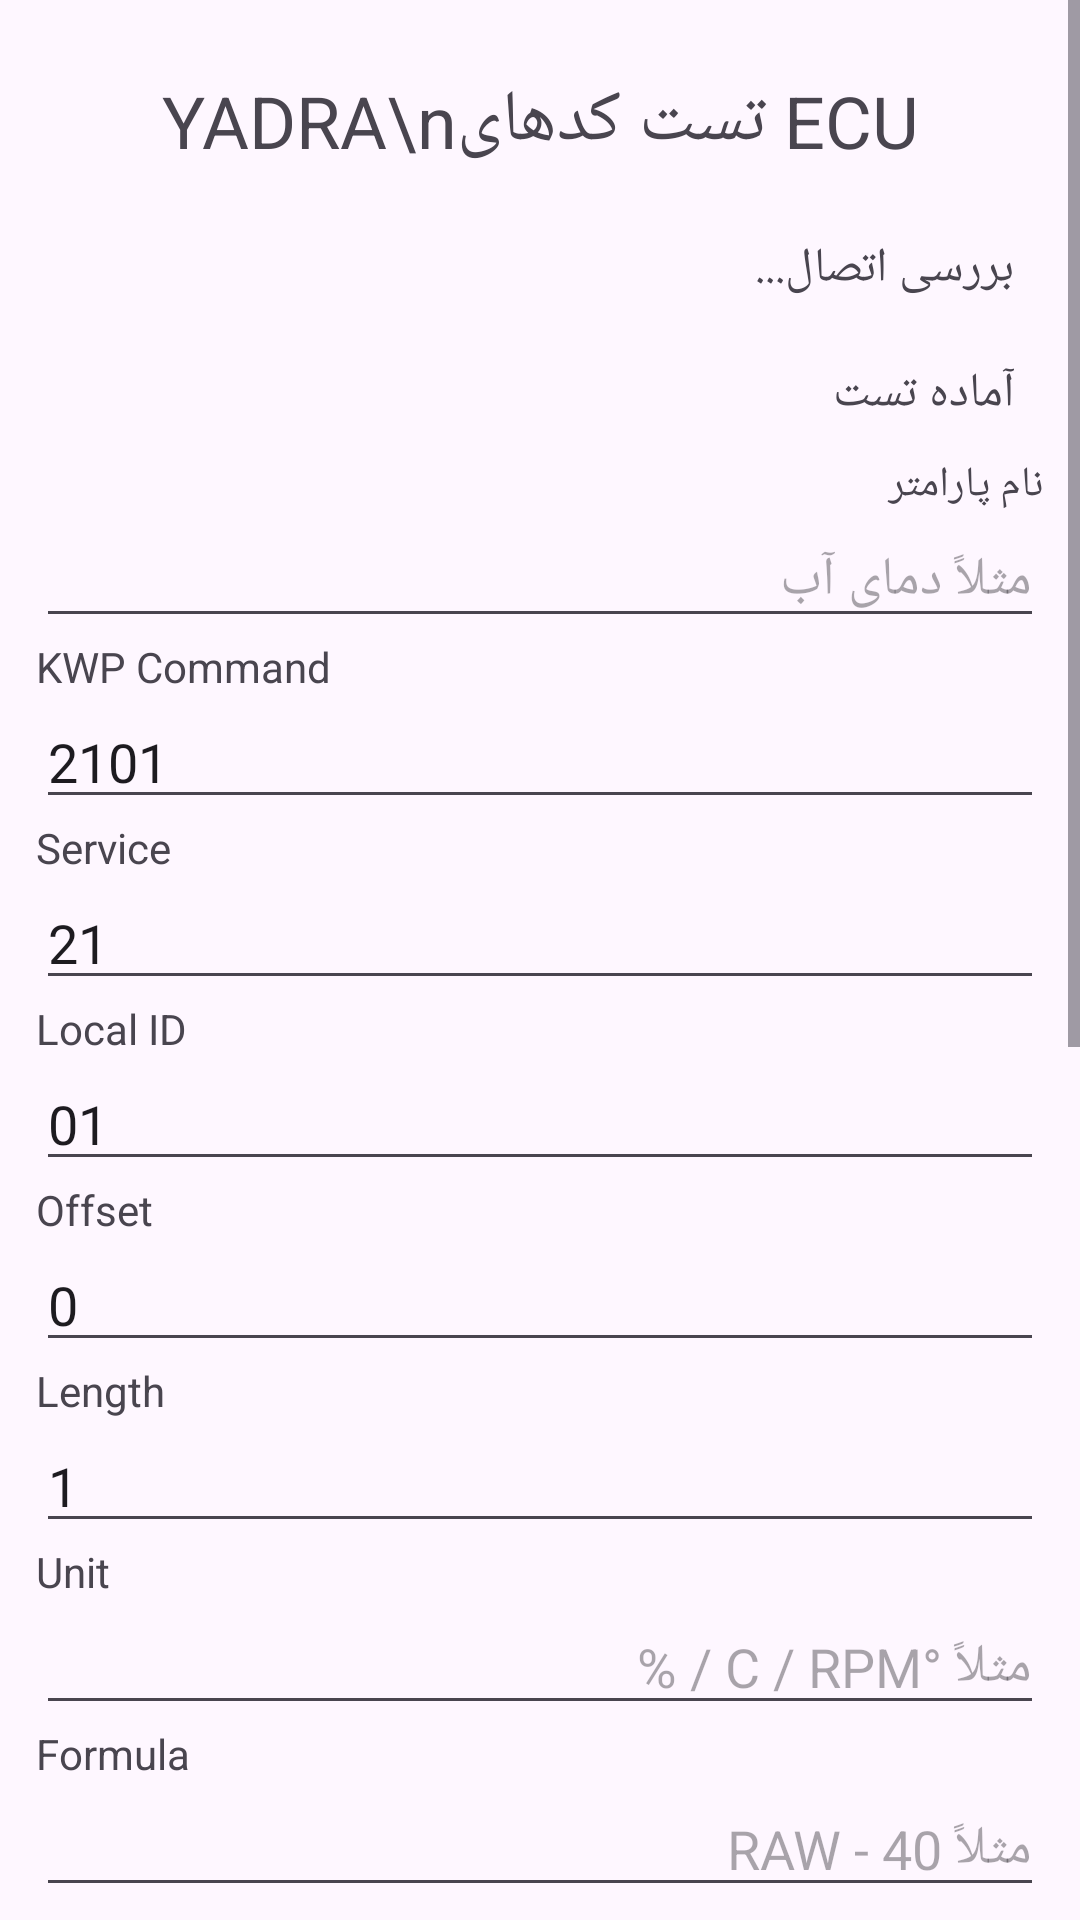

Layout XML and referenced resources for this Android screen:
<!-- AndroidManifest.xml: application theme Theme.Yadra -->
<!-- res/layout/activity_actuator_code_test.xml -->
<?xml version="1.0" encoding="utf-8"?>
<ScrollView
    xmlns:android="http://schemas.android.com/apk/res/android"
    android:layout_width="match_parent"
    android:layout_height="match_parent"
    android:fillViewport="true">

    <LinearLayout
        android:layout_width="match_parent"
        android:layout_height="wrap_content"
        android:orientation="vertical"
        android:padding="12dp">

        <TextView
            android:layout_width="match_parent"
            android:layout_height="wrap_content"
            android:text="YADRA\nتست کدهای ECU"
            android:textSize="24sp"
            android:gravity="center"
            android:padding="12dp"/>

        <TextView
            android:id="@+id/txtCodeConnection"
            android:layout_width="match_parent"
            android:layout_height="wrap_content"
            android:text="بررسی اتصال..."
            android:textSize="16sp"
            android:padding="10dp"/>

        <TextView
            android:id="@+id/txtCodeTestStatus"
            android:layout_width="match_parent"
            android:layout_height="wrap_content"
            android:text="آماده تست"
            android:textSize="16sp"
            android:padding="10dp"/>

        <TextView
            android:layout_width="match_parent"
            android:layout_height="wrap_content"
            android:text="نام پارامتر"
            android:textSize="14sp"/>

        <EditText
            android:id="@+id/edtCodeName"
            android:layout_width="match_parent"
            android:layout_height="wrap_content"
            android:hint="مثلاً دمای آب"/>

        <TextView
            android:layout_width="match_parent"
            android:layout_height="wrap_content"
            android:text="KWP Command"
            android:textSize="14sp"/>

        <EditText
            android:id="@+id/edtCodeCommand"
            android:layout_width="match_parent"
            android:layout_height="wrap_content"
            android:text="2101"
            android:inputType="textCapCharacters"/>

        <TextView
            android:layout_width="match_parent"
            android:layout_height="wrap_content"
            android:text="Service"
            android:textSize="14sp"/>

        <EditText
            android:id="@+id/edtCodeService"
            android:layout_width="match_parent"
            android:layout_height="wrap_content"
            android:text="21"/>

        <TextView
            android:layout_width="match_parent"
            android:layout_height="wrap_content"
            android:text="Local ID"
            android:textSize="14sp"/>

        <EditText
            android:id="@+id/edtCodeLocalId"
            android:layout_width="match_parent"
            android:layout_height="wrap_content"
            android:text="01"/>

        <TextView
            android:layout_width="match_parent"
            android:layout_height="wrap_content"
            android:text="Offset"
            android:textSize="14sp"/>

        <EditText
            android:id="@+id/edtCodeOffset"
            android:layout_width="match_parent"
            android:layout_height="wrap_content"
            android:text="0"
            android:inputType="number"/>

        <TextView
            android:layout_width="match_parent"
            android:layout_height="wrap_content"
            android:text="Length"
            android:textSize="14sp"/>

        <EditText
            android:id="@+id/edtCodeLength"
            android:layout_width="match_parent"
            android:layout_height="wrap_content"
            android:text="1"
            android:inputType="number"/>

        <TextView
            android:layout_width="match_parent"
            android:layout_height="wrap_content"
            android:text="Unit"
            android:textSize="14sp"/>

        <EditText
            android:id="@+id/edtCodeUnit"
            android:layout_width="match_parent"
            android:layout_height="wrap_content"
            android:hint="مثلاً °C / RPM / %"/>

        <TextView
            android:layout_width="match_parent"
            android:layout_height="wrap_content"
            android:text="Formula"
            android:textSize="14sp"/>

        <EditText
            android:id="@+id/edtCodeFormula"
            android:layout_width="match_parent"
            android:layout_height="wrap_content"
            android:hint="مثلاً RAW - 40"/>

        <TextView
            android:layout_width="match_parent"
            android:layout_height="wrap_content"
            android:text="Raw / Expected Value"
            android:textSize="14sp"/>

        <EditText
            android:id="@+id/edtCodeExpected"
            android:layout_width="match_parent"
            android:layout_height="wrap_content"/>

        <TextView
            android:layout_width="match_parent"
            android:layout_height="wrap_content"
            android:text="یادداشت"
            android:textSize="14sp"/>

        <EditText
            android:id="@+id/edtCodeNote"
            android:layout_width="match_parent"
            android:layout_height="wrap_content"
            android:hint="توضیحات تست"/>

        <LinearLayout
            android:layout_width="match_parent"
            android:layout_height="wrap_content"
            android:orientation="horizontal">

            <Button
                android:id="@+id/btnRunCode"
                android:layout_width="0dp"
                android:layout_height="wrap_content"
                android:layout_weight="1"
                android:text="▶ اجرای کد"/>

            <Button
                android:id="@+id/btnClearCode"
                android:layout_width="0dp"
                android:layout_height="wrap_content"
                android:layout_weight="1"
                android:text="پاک کردن"/>
        </LinearLayout>

        <Button
            android:id="@+id/btnSaveCode"
            android:layout_width="match_parent"
            android:layout_height="wrap_content"
            android:text="💾 ذخیره کاندید"/>

        <TextView
            android:layout_width="match_parent"
            android:layout_height="wrap_content"
            android:text="پاسخ ECU"
            android:textSize="18sp"
            android:paddingTop="12dp"/>

        <TextView
            android:id="@+id/txtCodeResult"
            android:layout_width="match_parent"
            android:layout_height="wrap_content"
            android:text="پاسخ هنوز دریافت نشده است."
            android:textIsSelectable="true"
            android:textSize="14sp"
            android:padding="10dp"/>

        <LinearLayout
            android:layout_width="match_parent"
            android:layout_height="wrap_content"
            android:orientation="horizontal">

            <Button
                android:id="@+id/btnTestNextCode"
                android:layout_width="0dp"
                android:layout_height="wrap_content"
                android:layout_weight="1"
                android:text="تست بعدی"/>

            <Button
                android:id="@+id/btnRetestRejectedCode"
                android:layout_width="0dp"
                android:layout_height="wrap_content"
                android:layout_weight="1"
                android:text="تست ردشده‌ها"/>
        </LinearLayout>

        <Button
            android:id="@+id/btnAnalyzeCodes"
            android:layout_width="match_parent"
            android:layout_height="wrap_content"
            android:text="🔬 تحلیل کدها"/>

        <TextView
            android:id="@+id/txtSavedCount"
            android:layout_width="match_parent"
            android:layout_height="wrap_content"
            android:text="کل: 0"
            android:textSize="17sp"
            android:padding="10dp"/>

        <TextView
            android:layout_width="match_parent"
            android:layout_height="wrap_content"
            android:text="کدهای ذخیره‌شده"
            android:textSize="19sp"
            android:padding="10dp"/>

        <LinearLayout
            android:id="@+id/savedCodeContainer"
            android:layout_width="match_parent"
            android:layout_height="wrap_content"
            android:orientation="vertical"/>

        <Button
            android:id="@+id/btnClearCodeDatabase"
            android:layout_width="match_parent"
            android:layout_height="wrap_content"
            android:text="🗑 پاک کردن بانک کدها"/>

    </LinearLayout>

</ScrollView>
<!-- resources referenced by this layout -->
<resources>
  <style name="Theme.Yadra" parent="Base.Theme.Yadra" />
  <style name="Base.Theme.Yadra" parent="Theme.Material3.DayNight.NoActionBar">
          
          
      </style>
</resources>
